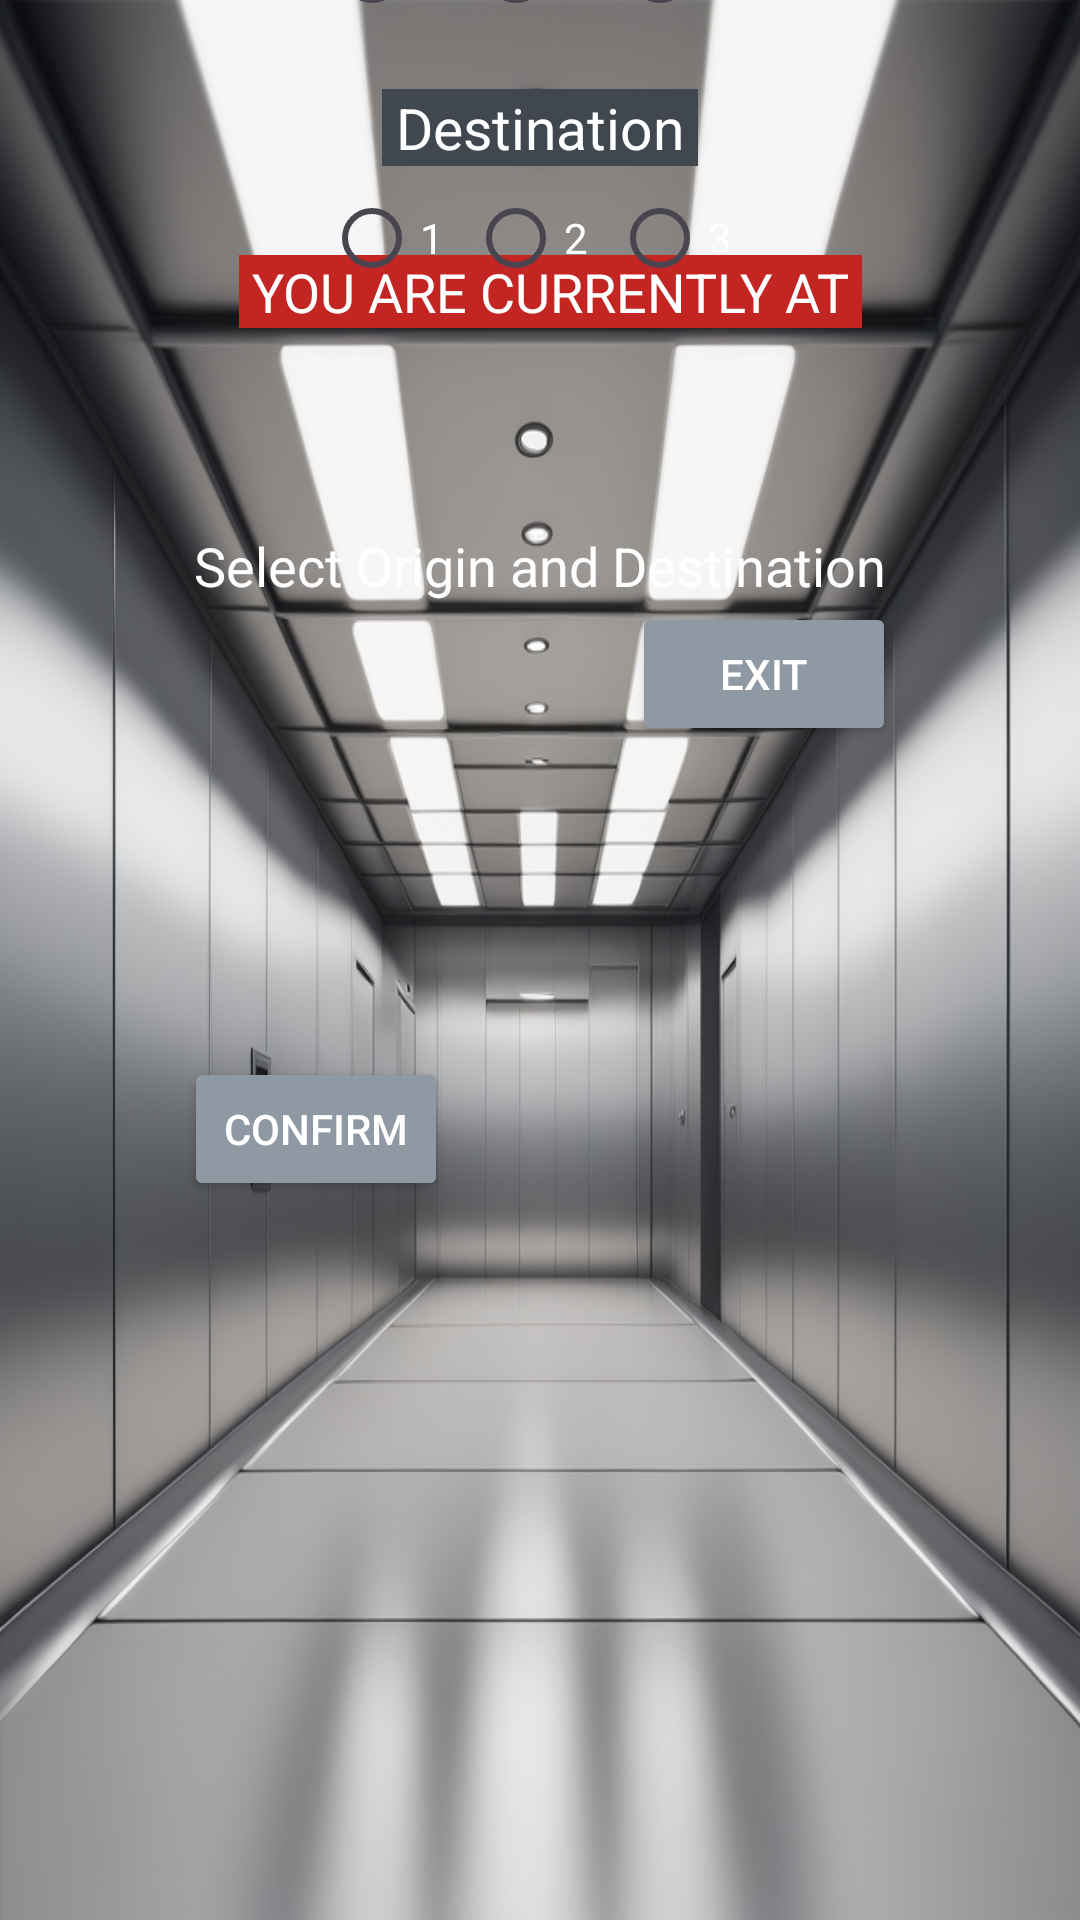

Reconstruct the res/layout file that produces this screen, plus the resources it refers to.
<!-- AndroidManifest.xml: application theme Theme.Apostles_FinalProject -->
<!-- res/layout/activity_elevator_level2.xml -->
<?xml version="1.0" encoding="utf-8"?>
<androidx.constraintlayout.widget.ConstraintLayout xmlns:android="http://schemas.android.com/apk/res/android"
    xmlns:app="http://schemas.android.com/apk/res-auto"
    xmlns:tools="http://schemas.android.com/tools"
    android:id="@+id/main"
    android:layout_width="match_parent"
    android:layout_height="match_parent"
    android:background="@drawable/floorelevator"
    tools:context=".ElevatorLevel2">

    <TextView
        android:id="@+id/textView"
        android:layout_width="wrap_content"
        android:layout_height="wrap_content"
        android:layout_marginStart="100dp"
        android:layout_marginTop="85dp"
        android:layout_marginEnd="100dp"
        android:background="#C32522"
        android:text=" YOU ARE CURRENTLY AT "
        android:textColor="#ffffff"
        android:textSize="18sp"
        app:layout_constraintEnd_toEndOf="parent"
        app:layout_constraintHorizontal_bias="0.428"
        app:layout_constraintStart_toStartOf="parent"
        app:layout_constraintTop_toTopOf="parent" />


    <TextView
        android:id="@+id/floorconfirm"
        app:layout_constraintBottom_toTopOf="@+id/button_ConfirmFloor2"
        android:layout_width="wrap_content"
        android:layout_height="wrap_content"
        android:layout_marginTop="10dp"
        android:text="Select Origin and Destination"
        android:textColor="#ffffff"
        android:textSize="18sp"
        app:layout_constraintEnd_toEndOf="parent"
        app:layout_constraintStart_toStartOf="parent"
        app:layout_constraintTop_toBottomOf="@+id/radioGroup_Origin_Elevator2" />

    <TextView
        android:id="@+id/origin"
        android:layout_width="wrap_content"
        android:layout_height="wrap_content"
        android:layout_marginStart="5dp"
        android:background="#40474F"
        android:text=" Origin "
        android:textColor="#ffffff"
        android:textSize="19sp"
        app:layout_constraintBottom_toTopOf="@+id/radioGroup_Destination_Elevator2"
        app:layout_constraintEnd_toEndOf="parent"
        app:layout_constraintHorizontal_bias="0.498"
        app:layout_constraintStart_toStartOf="parent" />

    <RadioGroup
        android:id="@+id/radioGroup_Origin_Elevator2"
        android:layout_width="wrap_content"
        android:layout_height="wrap_content"
        android:orientation="horizontal"
        app:layout_constraintBottom_toTopOf="@+id/destination"
        app:layout_constraintEnd_toEndOf="parent"
        app:layout_constraintStart_toStartOf="parent"
        app:layout_constraintTop_toBottomOf="@+id/origin">

        <RadioButton
            android:id="@+id/OriginLevel1_Elevator2"
            android:layout_width="match_parent"
            android:layout_height="wrap_content"
            android:text="1"
            android:textColor="#ffffff" />

        <RadioButton
            android:id="@+id/OriginLevel2_Elevator2"
            android:layout_width="match_parent"
            android:layout_height="wrap_content"
            android:text="2"
            android:textColor="#ffffff" />

        <RadioButton
            android:id="@+id/OriginLevel3_Elevator2"
            android:layout_width="match_parent"
            android:layout_height="wrap_content"
            android:text="3"
            android:textColor="#ffffff" />
    </RadioGroup>

    <TextView
        android:id="@+id/destination"
        android:layout_width="wrap_content"
        android:layout_height="wrap_content"
        android:layout_marginTop="15dp"
        android:background="#40474F"
        android:text=" Destination "
        android:textColor="#ffffff"
        android:textSize="19sp"
        app:layout_constraintBottom_toTopOf="@+id/radioGroup_Destination_Elevator2"
        app:layout_constraintEnd_toEndOf="parent"
        app:layout_constraintStart_toStartOf="parent"
        app:layout_constraintTop_toBottomOf="@+id/radioGroup_Origin_Elevator2" />

    <RadioGroup
        android:id="@+id/radioGroup_Destination_Elevator2"
        android:layout_width="wrap_content"
        android:layout_height="wrap_content"
        android:layout_marginBottom="73dp"
        android:orientation="horizontal"
        app:layout_constraintBottom_toTopOf="@+id/floorconfirm"
        app:layout_constraintEnd_toEndOf="parent"
        app:layout_constraintStart_toStartOf="parent"
        app:layout_constraintTop_toBottomOf="@+id/destination">

        <RadioButton
            android:id="@+id/DestinationLevel1_Elevator2"
            android:layout_width="match_parent"
            android:layout_height="wrap_content"
            android:text="1"
            android:textColor="#ffffff" />

        <RadioButton
            android:id="@+id/DestinationLevel2_Elevator2"
            android:layout_width="match_parent"
            android:layout_height="wrap_content"
            android:text="2"
            android:textColor="#ffffff" />

        <RadioButton
            android:id="@+id/DestinationLevel3_Elevator2"
            android:layout_width="match_parent"
            android:layout_height="wrap_content"
            android:text="3"
            android:textColor="#ffffff" />
    </RadioGroup>

    <Button
        android:id="@+id/button_ConfirmFloor2"
        android:layout_width="wrap_content"

        android:layout_height="wrap_content"
        android:layout_marginBottom="88dp"
        android:backgroundTint="#8F99A3"
        android:textColor="#ffffff"
        android:text="Confirm"
        app:layout_constraintBottom_toBottomOf="parent"
        app:layout_constraintEnd_toStartOf="@+id/button_NotFloor2"
        app:layout_constraintStart_toStartOf="parent"
        app:layout_constraintTop_toBottomOf="@+id/floorconfirm" />

    <Button
        android:id="@+id/button_NotFloor2"
        android:layout_width="wrap_content"
        android:layout_height="wrap_content"
        android:text="Exit"
        android:backgroundTint="#8F99A3"
        android:textColor="#ffffff"
        app:layout_constraintBottom_toBottomOf="parent"
        app:layout_constraintEnd_toEndOf="parent"
        app:layout_constraintStart_toEndOf="@+id/button_ConfirmFloor2"
        app:layout_constraintTop_toBottomOf="@+id/floorconfirm"
        app:layout_constraintVertical_bias="0.0" />
</androidx.constraintlayout.widget.ConstraintLayout>
<!-- resources referenced by this layout -->
<resources>
  <!-- drawable floorelevator: png bitmap (drawable, 1002561 bytes) -->
  <style name="Theme.Apostles_FinalProject" parent="Base.Theme.Apostles_FinalProject" />
  <style name="Base.Theme.Apostles_FinalProject" parent="Theme.Material3.DayNight.NoActionBar">
          
          
      </style>
</resources>
